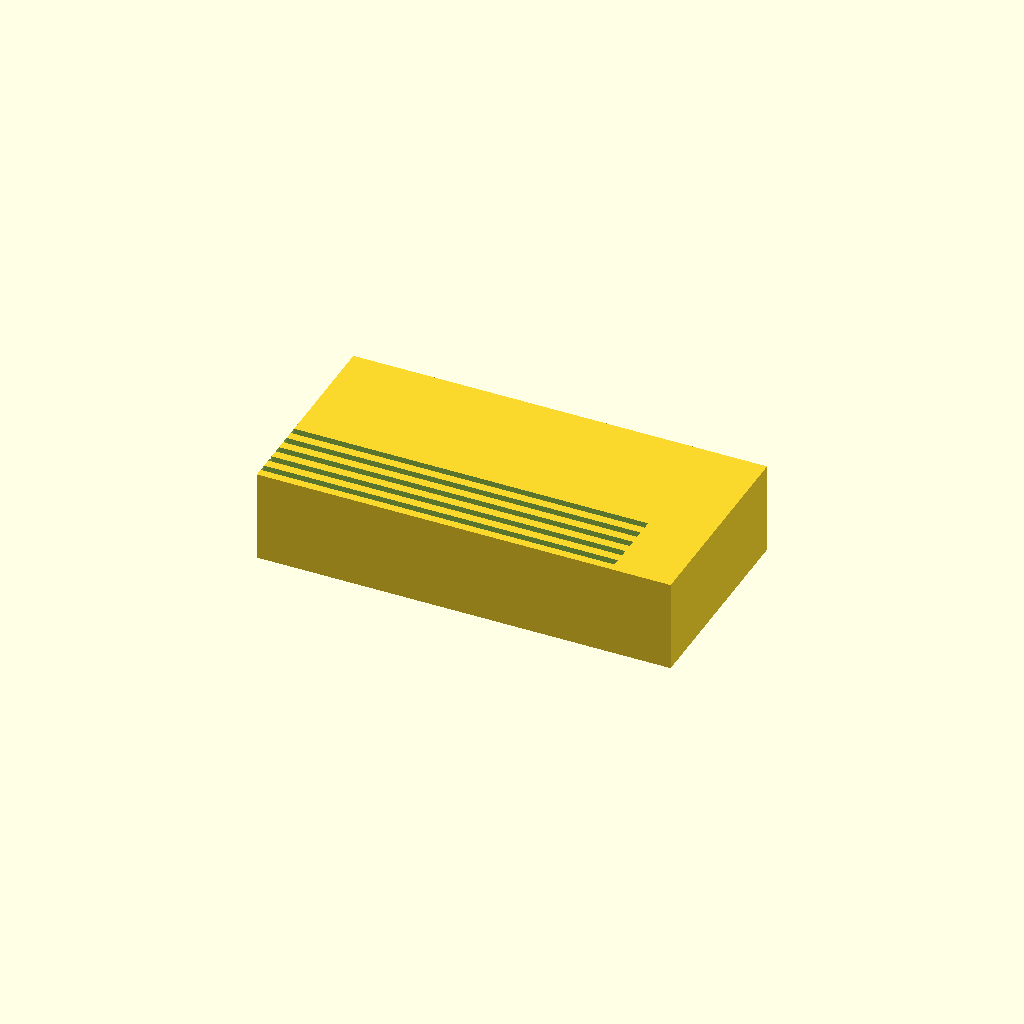
Cell 1: rendered with the file's own defaults.
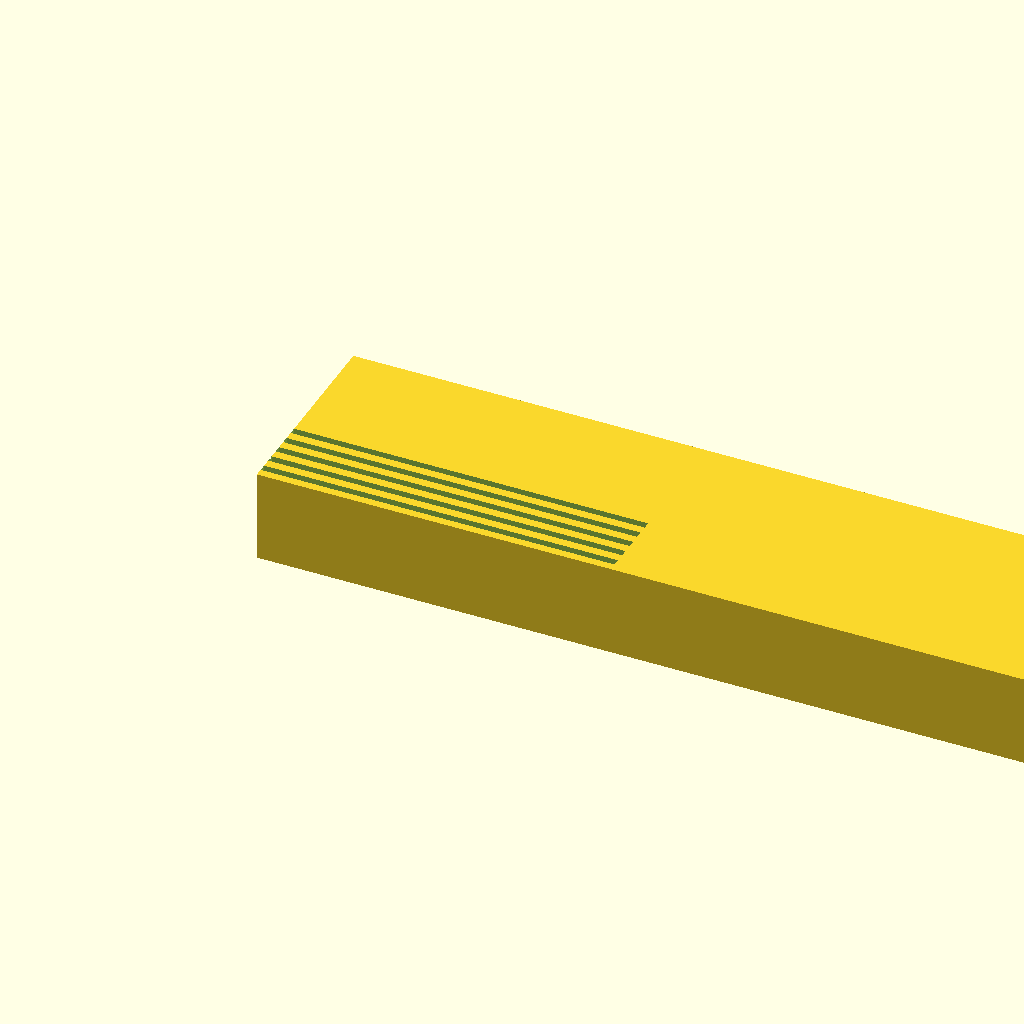
Cell 2: the same model with block_x = 180.
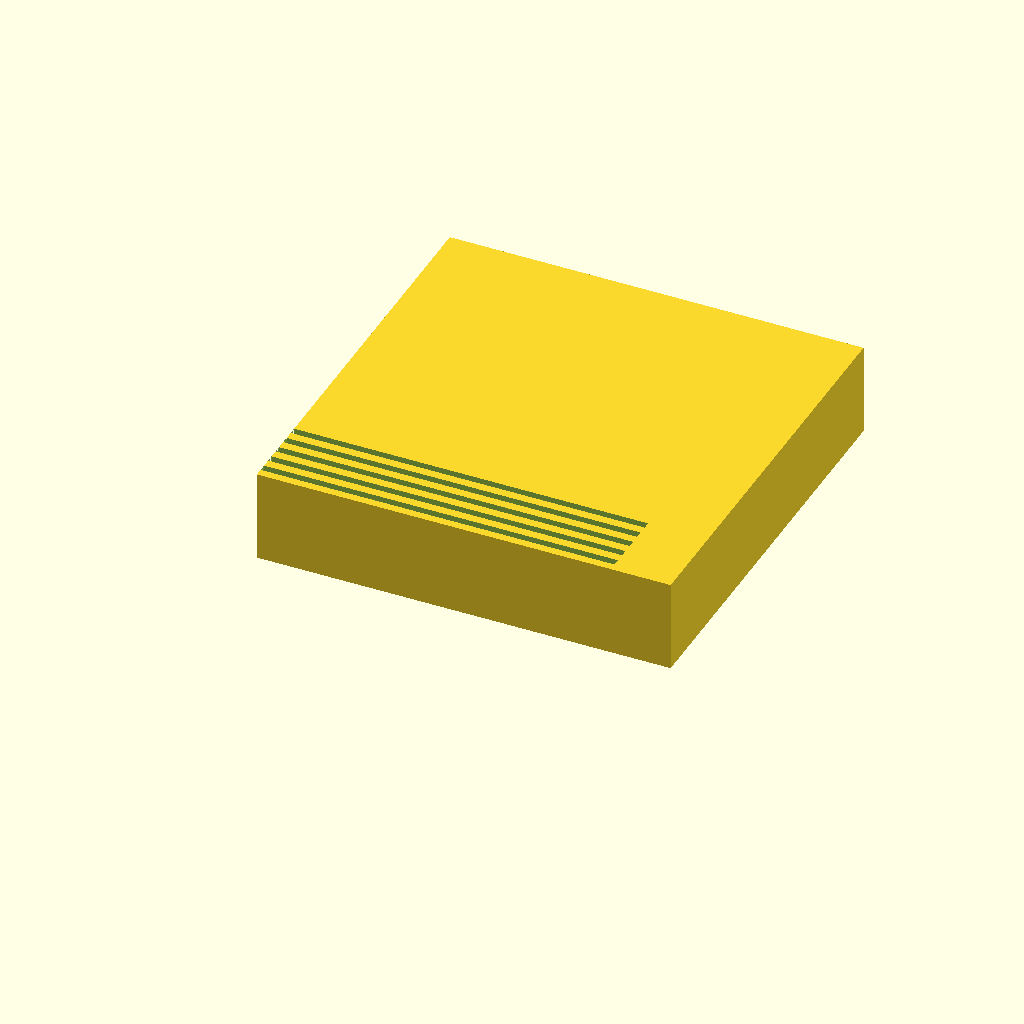
Cell 3: block_y = 90 (everything else at default).
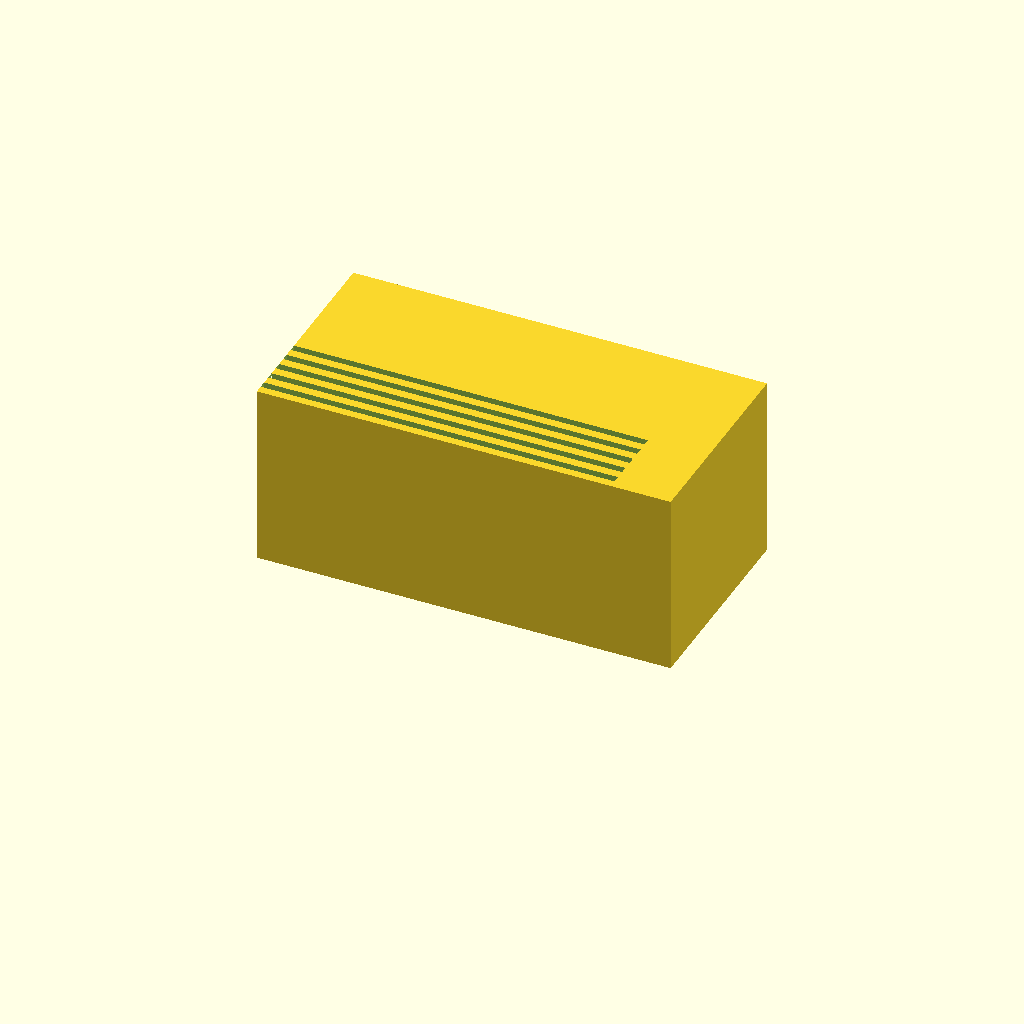
Cell 4: the same model with block_z = 40.
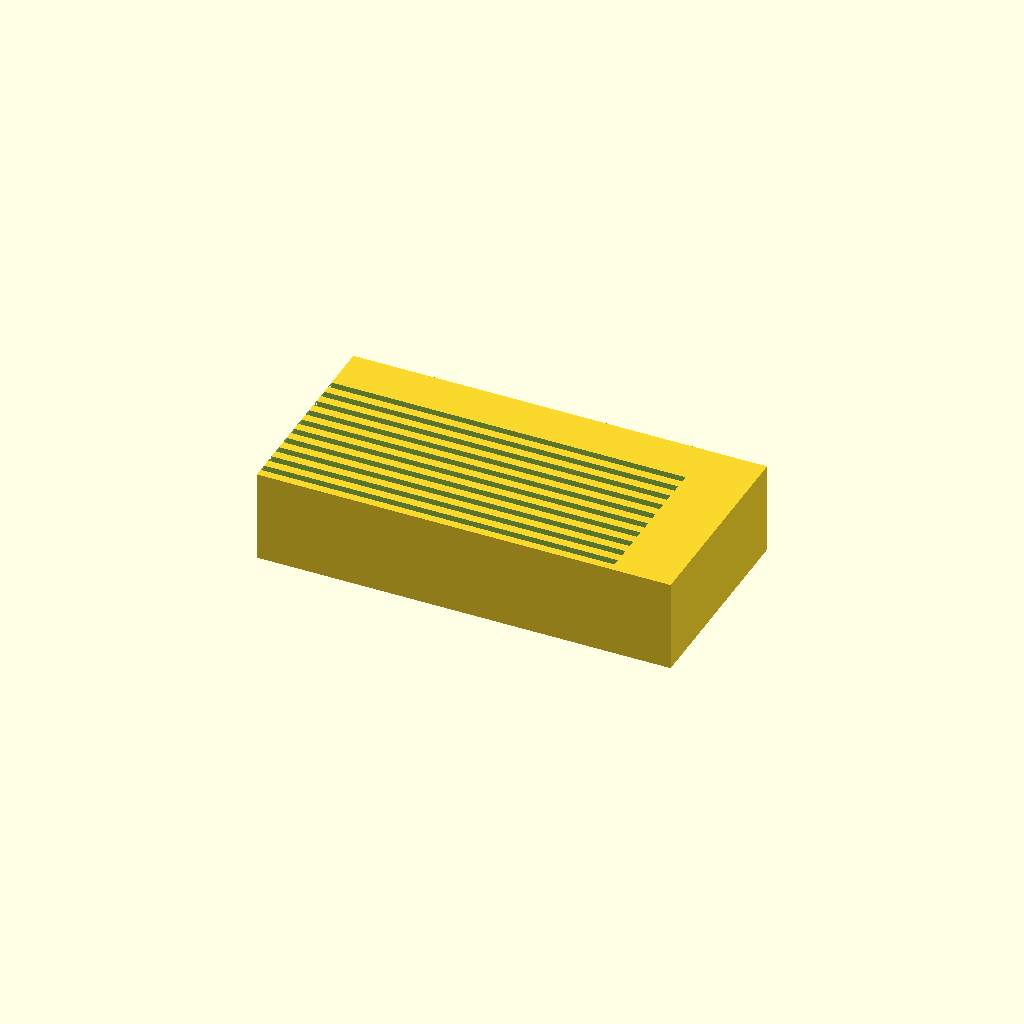
Cell 5 — slot_count set to 20, the other parameters unchanged.
All cells are drawn from one camera (rotation 55°, 0°, 25°, orthographic, colour scheme Cornfield), so only the parameter changes between them.
OpenSCAD source file bench/results/gpu-base-think-g1/code/qwen3.5-9b/slide_drying_rack_s0_a0.scad:
$fn = 64; // Good practice, though mostly rectangular

    // Dimensions
    block_x = 90;
    block_y = 45;
    block_z = 20;
    slot_count = 10;
    slot_len = 77;
    slot_w = 1.6;
    slot_depth = 10;
    slot_spacing = 3.5;

    // Calculations
    block_x_half = block_x / 2;
    block_y_half = block_y / 2;
    block_z_half = block_z / 2;

    // Slot Group Centering
    // Total span from center of first slot to center of last slot
    total_center_span = (slot_count - 1) * slot_spacing;
    first_slot_center_y = -total_center_span / 2;

    // Main Block
    difference() {
        translate([0, 0, 0])
            cube([block_x, block_y, block_z]);

        // Slots
        for (i = [0 : slot_count - 1]) {
            y_pos = first_slot_center_y + i * slot_spacing;
            // Cutters extend 0.1mm past top face (Z=20)
            translate([0, y_pos, block_z - slot_depth])
                cube([slot_len, slot_w, slot_depth + 0.1]);
        }
    }
Parameter table extracted from the source (name, type, default, range or options):
block_x: number, default 90
block_y: number, default 45
block_z: number, default 20
slot_count: number, default 10
slot_len: number, default 77
slot_w: number, default 1.6
slot_depth: number, default 10
slot_spacing: number, default 3.5
